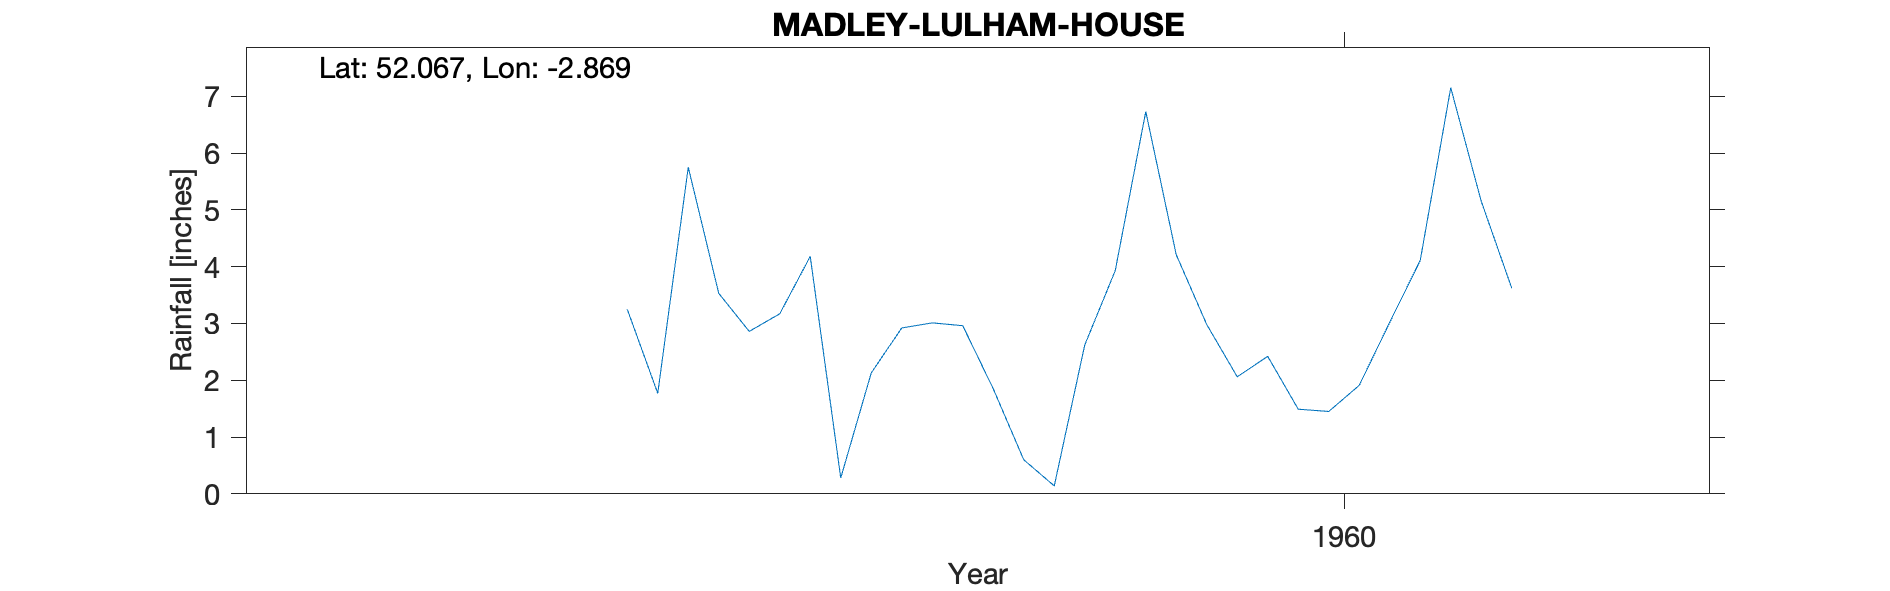

Data behind this chart, as committed beside it:
MADLEY (LULHAM HOUSE), , , , , , , , , , 
Grid ref, SO405413, Long, -2.869, Lat, 52.07, Elevation, 215, ft, , 
Station no, 2229/7, , , , , , , , , 
, 1951, 1952, 1953, 1954, 1955, 1956, 1957, 1958, 1959, 1960
January, , , , , , , , , 4.18, 4.21
February, , , , , , , , , 0.28, 2.98
March, , , , , , , , , 2.13, 2.06
April, , , , , , , , , 2.92, 2.42
May, , , , , , , , , 3.01, 1.49
June, , , , , , , , , 2.96, 1.45
July, , , , , , , , 3.25, 1.85, 1.91
August, , , , , , , , 1.77, 0.6, 3.02
September, , , , , , , , 5.75, 0.14, 4.11
October, , , , , , , , 3.53, 2.62, 7.15
November, , , , , , , , 2.86, 3.93, 5.15
December, , , , , , , , 3.17, 6.73, 3.62
Total, , , , , , , , , 31.35, 39.57
CEDA 10560 LULHAM HOUSE, to 1972, , , , , , , , , , 
